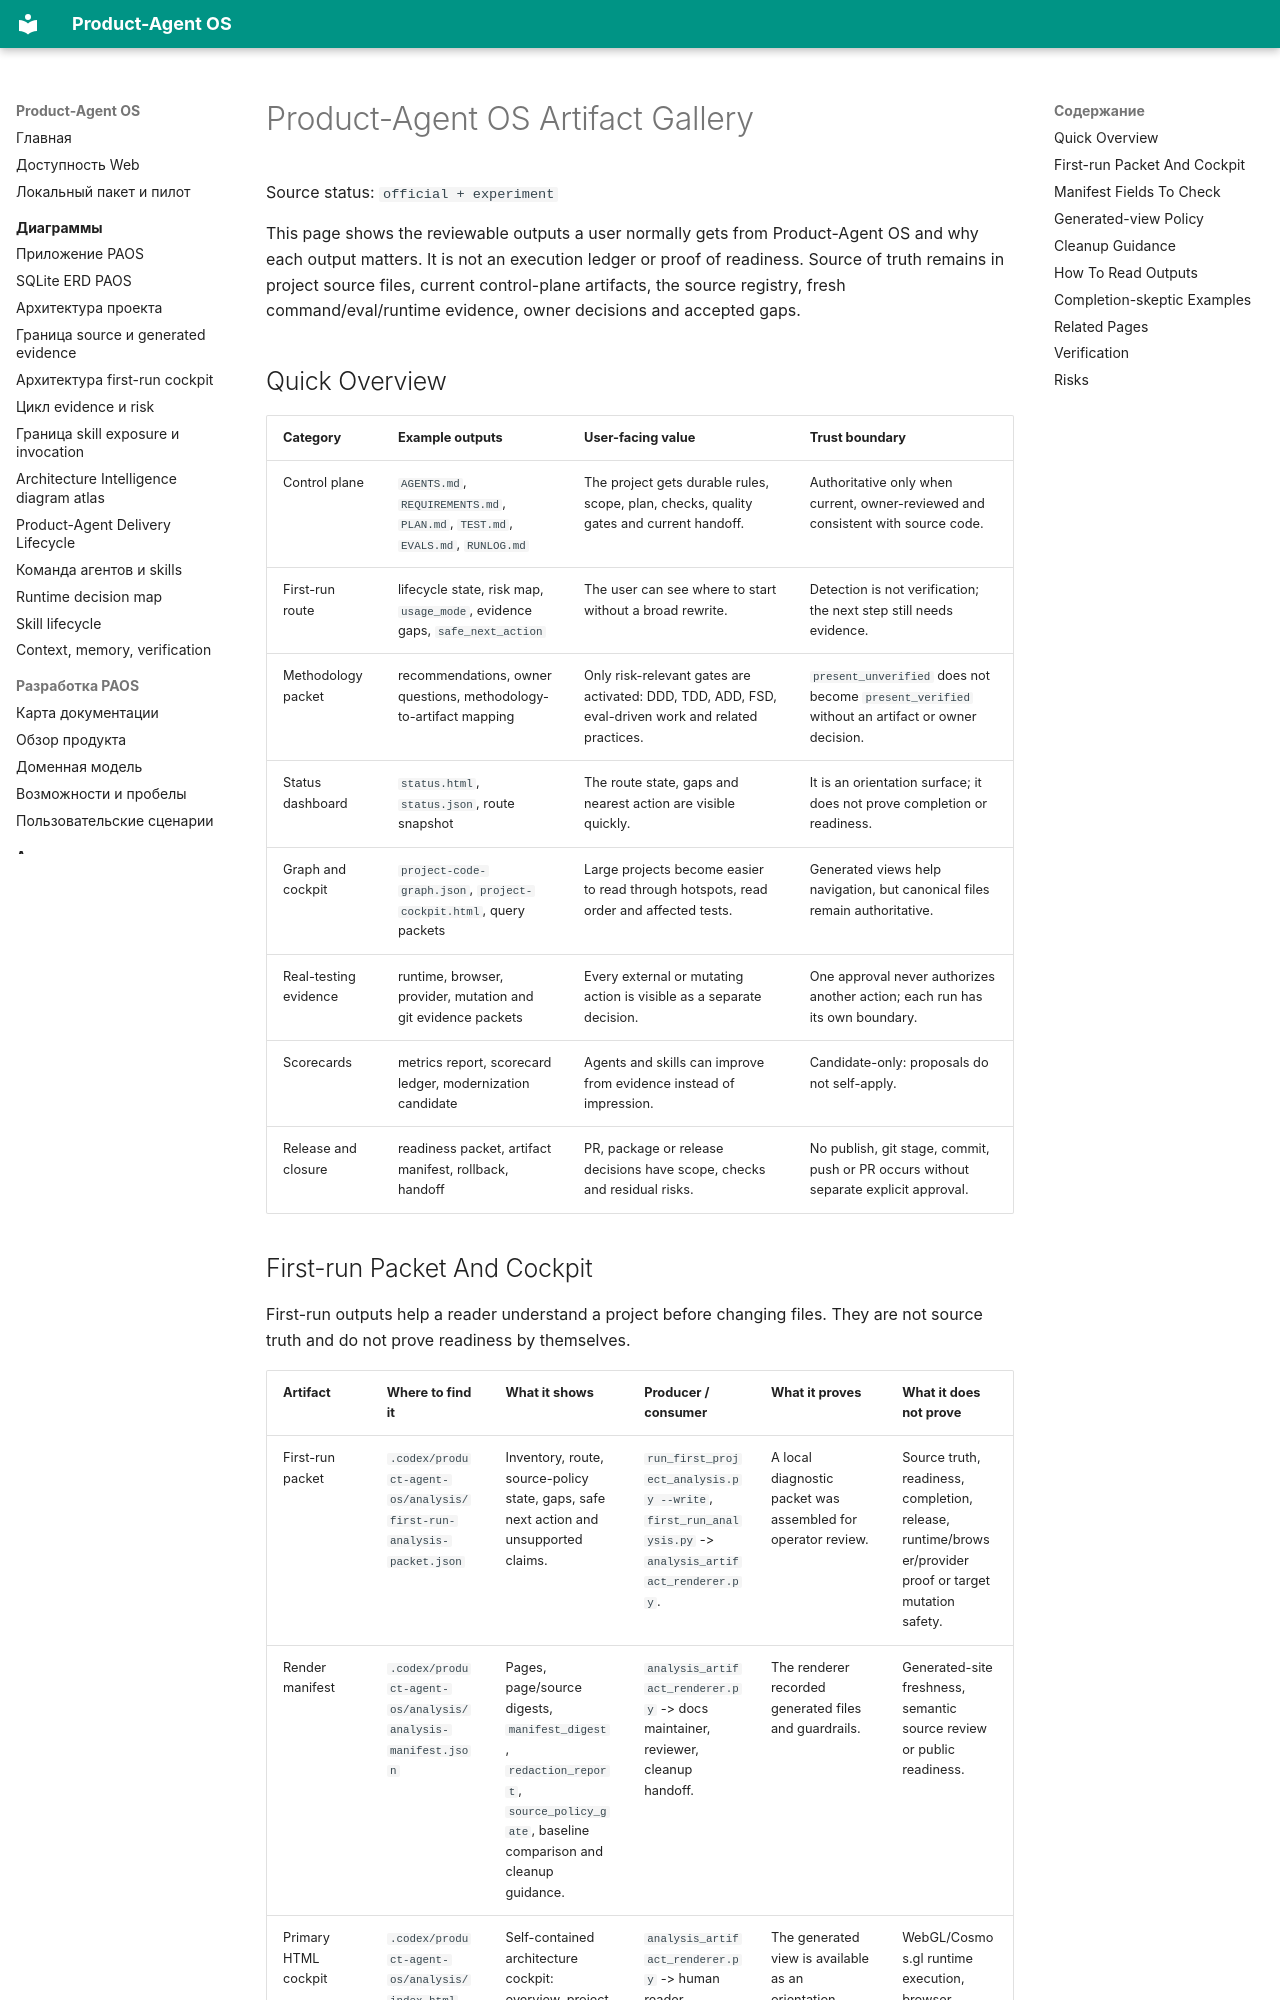

repository: alexroadcaster/product-agent-os · page: product-agent-os/artifact-gallery.en.html · generator: mkdocs

# Product-Agent OS Artifact Gallery

Source status: `official + experiment`

This page shows the reviewable outputs a user normally gets from Product-Agent OS and why each output matters. It is not an execution ledger or proof of readiness. Source of truth remains in project source files, current control-plane artifacts, the source registry, fresh command/eval/runtime evidence, owner decisions and accepted gaps.

## Quick Overview

| Category | Example outputs | User-facing value | Trust boundary |
| --- | --- | --- | --- |
| Control plane | `AGENTS.md`, `REQUIREMENTS.md`, `PLAN.md`, `TEST.md`, `EVALS.md`, `RUNLOG.md` | The project gets durable rules, scope, plan, checks, quality gates and current handoff. | Authoritative only when current, owner-reviewed and consistent with source code. |
| First-run route | lifecycle state, risk map, `usage_mode`, evidence gaps, `safe_next_action` | The user can see where to start without a broad rewrite. | Detection is not verification; the next step still needs evidence. |
| Methodology packet | recommendations, owner questions, methodology-to-artifact mapping | Only risk-relevant gates are activated: DDD, TDD, ADD, FSD, eval-driven work and related practices. | `present_unverified` does not become `present_verified` without an artifact or owner decision. |
| Status dashboard | `status.html`, `status.json`, route snapshot | The route state, gaps and nearest action are visible quickly. | It is an orientation surface; it does not prove completion or readiness. |
| Graph and cockpit | `project-code-graph.json`, `project-cockpit.html`, query packets | Large projects become easier to read through hotspots, read order and affected tests. | Generated views help navigation, but canonical files remain authoritative. |
| Real-testing evidence | runtime, browser, provider, mutation and git evidence packets | Every external or mutating action is visible as a separate decision. | One approval never authorizes another action; each run has its own boundary. |
| Scorecards | metrics report, scorecard ledger, modernization candidate | Agents and skills can improve from evidence instead of impression. | Candidate-only: proposals do not self-apply. |
| Release and closure | readiness packet, artifact manifest, rollback, handoff | PR, package or release decisions have scope, checks and residual risks. | No publish, git stage, commit, push or PR occurs without separate explicit approval. |
